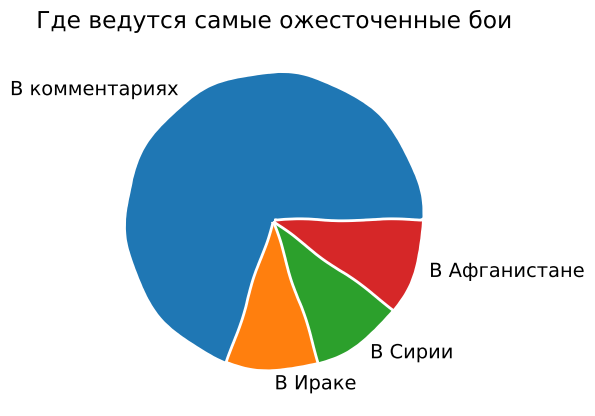

This chart was generated by the following Python code:
from numpy import *
import matplotlib.pyplot as plt

with plt.xkcd():
    plt.pie([70, 10, 10, 10], labels=('В комментариях', 'В Ираке', 'В Сирии', 'В Афганистане'))
    plt.title('Где ведутся самые ожесточенные бои')
    plt.show()